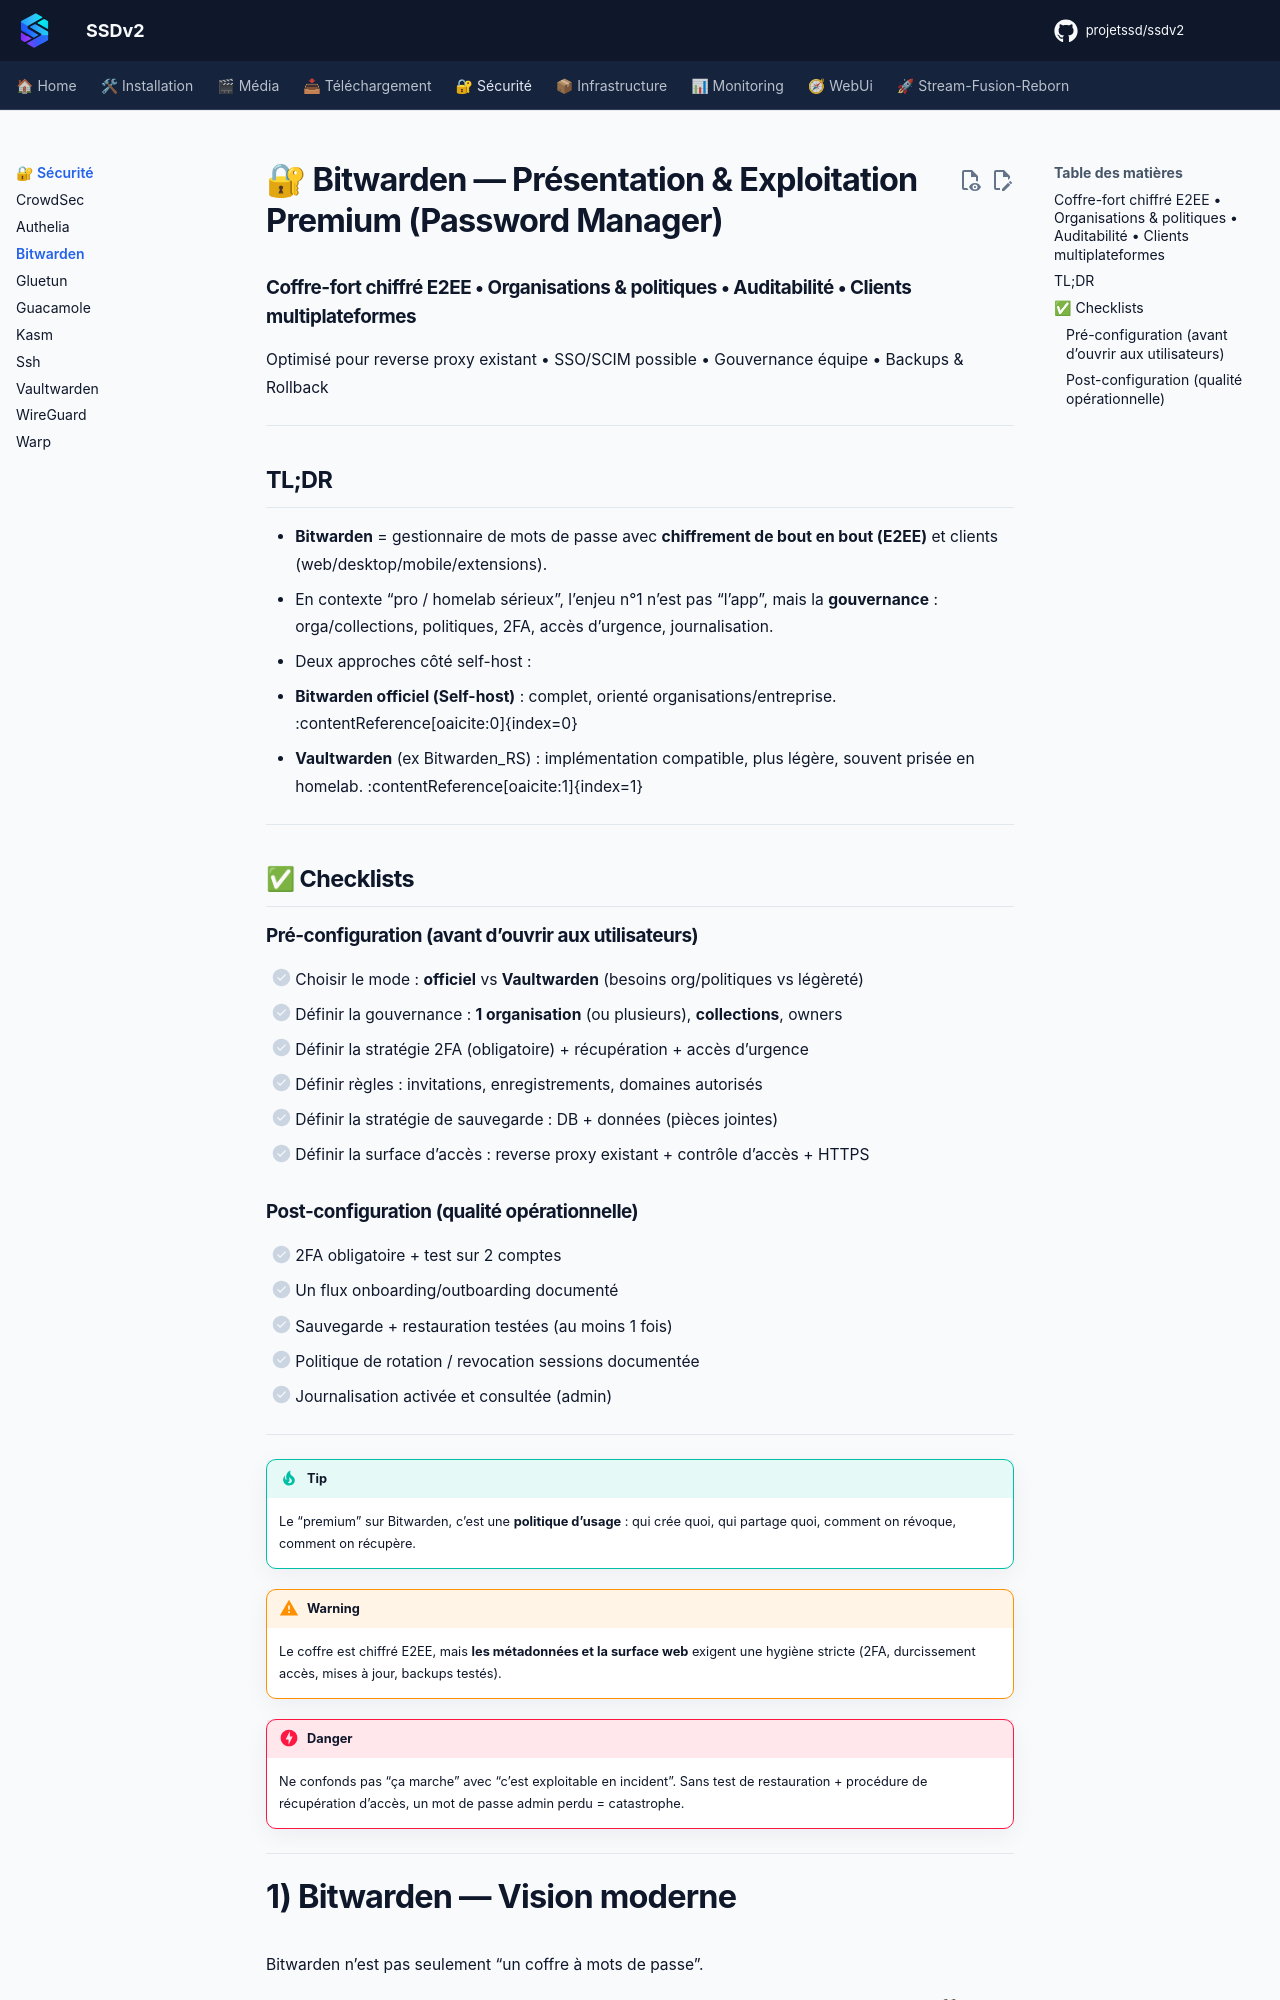

repository: projetssd/ssdv2_docs · page: applications/securite/bitwarden/index.html · generator: mkdocs

# 🔐 Bitwarden — Présentation & Exploitation Premium (Password Manager)

### Coffre-fort chiffré E2EE • Organisations & politiques • Auditabilité • Clients multiplateformes
Optimisé pour reverse proxy existant • SSO/SCIM possible • Gouvernance équipe • Backups & Rollback

---

## TL;DR

- **Bitwarden** = gestionnaire de mots de passe avec **chiffrement de bout en bout (E2EE)** et clients (web/desktop/mobile/extensions).
- En contexte “pro / homelab sérieux”, l’enjeu n°1 n’est pas “l’app”, mais la **gouvernance** : orga/collections, politiques, 2FA, accès d’urgence, journalisation.
- Deux approches côté self-host :
  - **Bitwarden officiel (Self-host)** : complet, orienté organisations/entreprise. :contentReference[oaicite:0]{index=0}
  - **Vaultwarden** (ex Bitwarden_RS) : implémentation compatible, plus légère, souvent prisée en homelab. :contentReference[oaicite:1]{index=1}

---

## ✅ Checklists

### Pré-configuration (avant d’ouvrir aux utilisateurs)
- [ ] Choisir le mode : **officiel** vs **Vaultwarden** (besoins org/politiques vs légèreté)
- [ ] Définir la gouvernance : **1 organisation** (ou plusieurs), **collections**, owners
- [ ] Définir la stratégie 2FA (obligatoire) + récupération + accès d’urgence
- [ ] Définir règles : invitations, enregistrements, domaines autorisés
- [ ] Définir la stratégie de sauvegarde : DB + données (pièces jointes)
- [ ] Définir la surface d’accès : reverse proxy existant + contrôle d’accès + HTTPS
